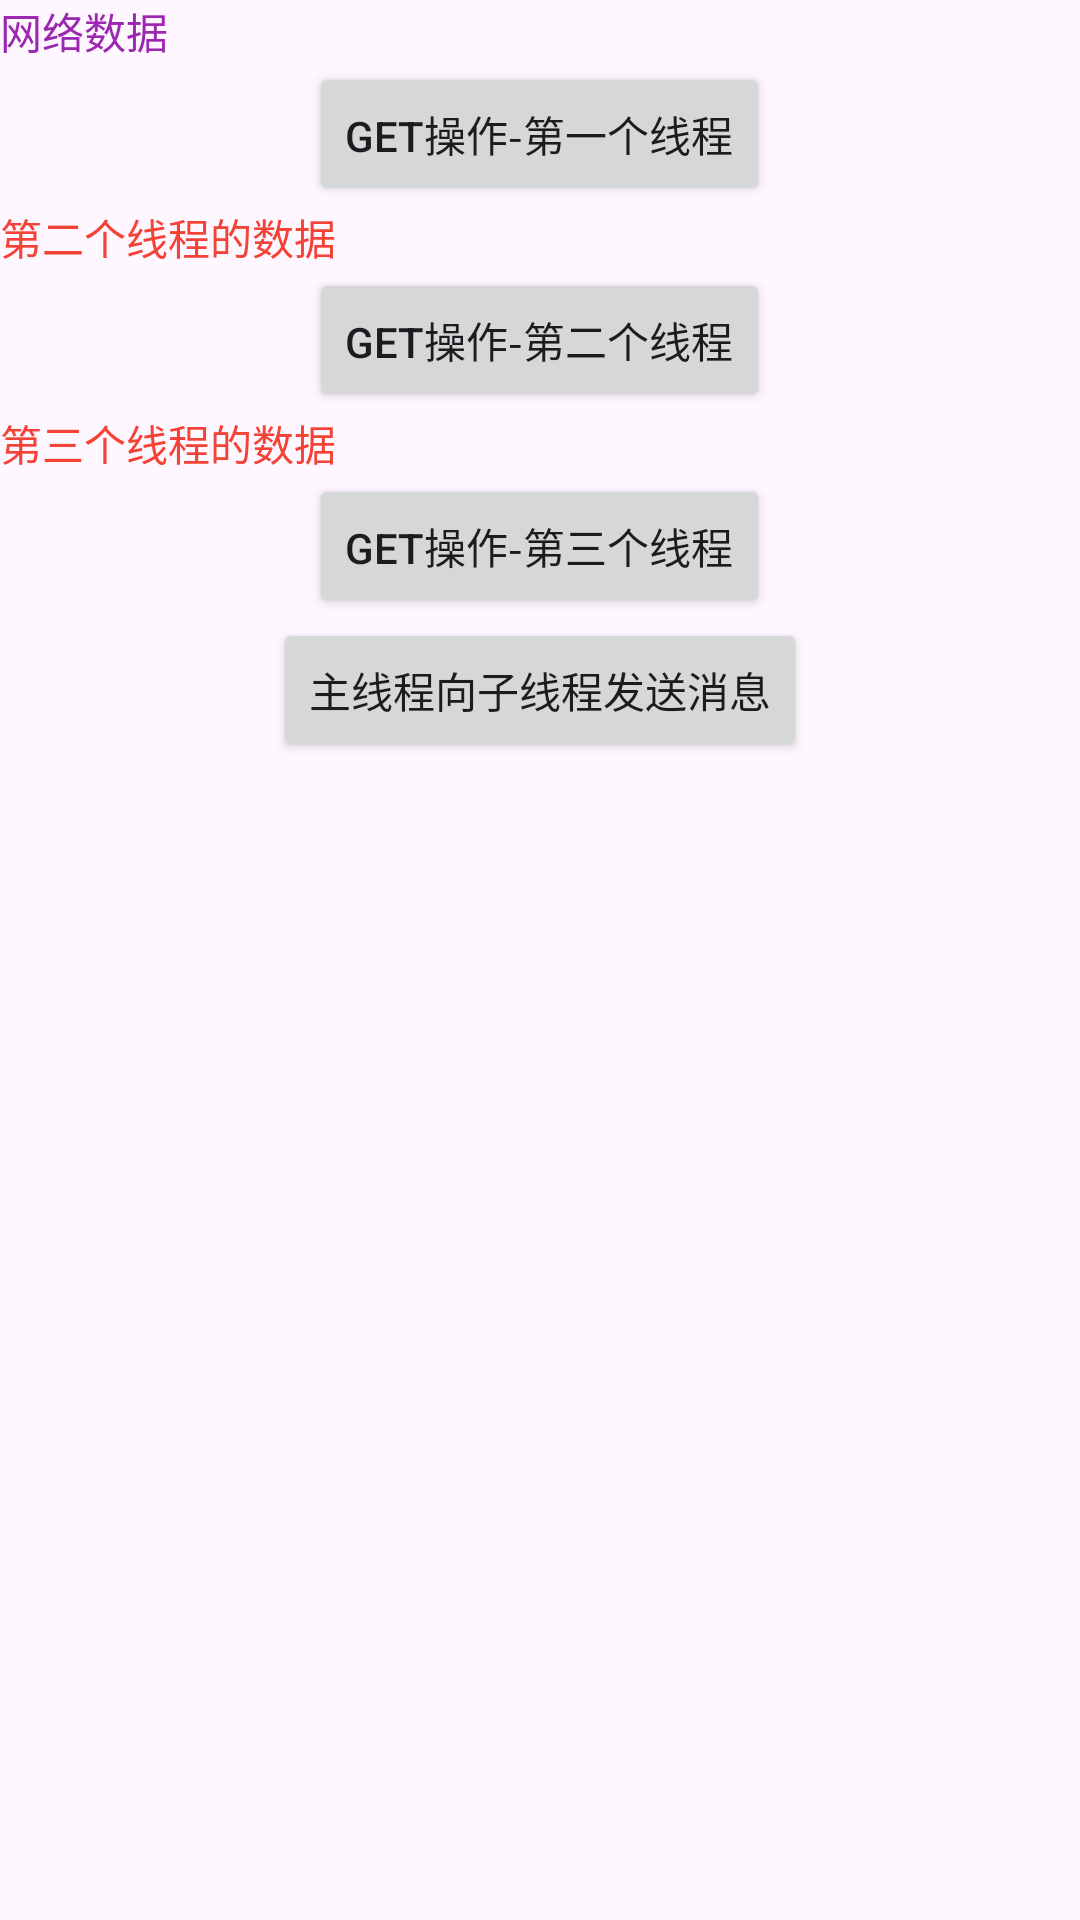

Write the Android layout XML for this screen, with the resource values it uses.
<!-- AndroidManifest.xml: application theme Theme.AndroidStudioStudy -->
<!-- res/layout/activity_handle.xml -->
<?xml version="1.0" encoding="utf-8"?>
<ScrollView xmlns:android="http://schemas.android.com/apk/res/android"
    xmlns:app="http://schemas.android.com/apk/res-auto"
    xmlns:tools="http://schemas.android.com/tools"
    android:layout_width="match_parent"
    android:layout_height="match_parent"
    tools:context=".async.HandleActivity">

    <LinearLayout
        android:layout_width="match_parent"
        android:layout_height="wrap_content"
        android:orientation="vertical">
        
        <TextView
            android:id="@+id/t1"
            android:layout_width="wrap_content"
            android:layout_height="wrap_content"
            android:text="网络数据"
            android:textColor="#9C27B0" />

        <Button
            android:id="@+id/handle1"
            android:layout_width="wrap_content"
            android:layout_height="wrap_content"
            android:layout_gravity="center"
            android:onClick="getDate"
            android:text="Get操作-第一个线程" />

        <TextView
            android:id="@+id/t2"
            android:layout_width="wrap_content"
            android:layout_height="wrap_content"
            android:text="第二个线程的数据"
            android:textColor="#F44336" />

        <Button
            android:id="@+id/handle2"
            android:layout_width="wrap_content"
            android:layout_height="wrap_content"
            android:layout_gravity="center"
            android:onClick="getDate"
            android:text="Get操作-第二个线程" />

        <TextView
            android:id="@+id/t3"
            android:layout_width="wrap_content"
            android:layout_height="wrap_content"
            android:text="第三个线程的数据"
            android:textColor="#F44336" />

        <Button
            android:id="@+id/handle3"
            android:layout_width="wrap_content"
            android:layout_height="wrap_content"
            android:layout_gravity="center"
            android:onClick="getDate"
            android:text="Get操作-第三个线程" />

        <Button
            android:id="@+id/handle4"
            android:layout_width="wrap_content"
            android:layout_height="wrap_content"
            android:layout_gravity="center"
            android:onClick="getDate"
            android:text="主线程向子线程发送消息" />
    </LinearLayout>

</ScrollView>
<!-- resources referenced by this layout -->
<resources>
  <style name="Theme.AndroidStudioStudy" parent="Base.Theme.AndroidStudioStudy" />
  <style name="Base.Theme.AndroidStudioStudy" parent="Theme.Material3.DayNight">
          
          
      </style>
</resources>
